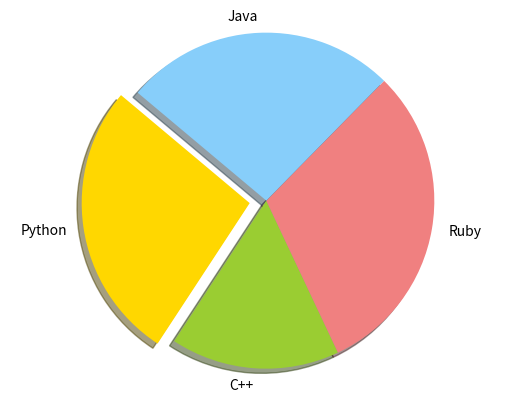

This chart was generated by the following Python code:
import matplotlib.pyplot as plt
 
# Data to plot
labels = 'Python', 'C++', 'Ruby', 'Java'
sizes = [215, 130, 245, 210]
colors = ['gold', 'yellowgreen', 'lightcoral', 'lightskyblue']
explode = (0.1, 0, 0, 0)  # explode 1st slice
 
# Plot
plt.pie(sizes, explode=explode, labels=labels, colors=colors,
        shadow=True, startangle=140)
 
plt.axis('equal')
plt.show()



